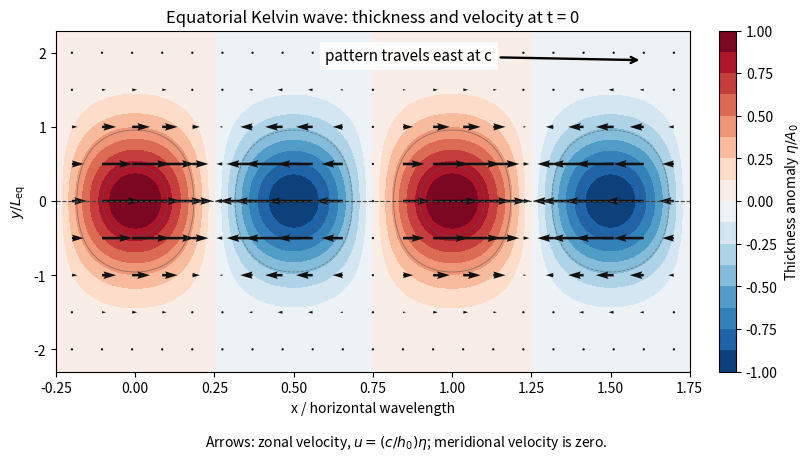

Write Python code to recreate this figure. (Note: this script raises an exception after producing the figure.)
"""Original Kelvin-wave field; Python 3.14, NumPy/Matplotlib."""
from pathlib import Path

import matplotlib
matplotlib.use("Agg")
import matplotlib.pyplot as plt
import numpy as np

fig, ax = plt.subplots(figsize=(8, 4.5), layout="constrained")
fig.get_layout_engine().set(rect=(0, 0.08, 1, 0.92))
fig.patch.set_facecolor("white")
ax.set_facecolor("white")
x = np.linspace(-0.25, 1.75, 401)
y = np.linspace(-2.3, 2.3, 241)
xx, yy = np.meshgrid(x, y)
eta = np.exp(-yy**2) * np.cos(2 * np.pi * xx)
field = ax.contourf(xx, yy, eta, levels=np.linspace(-1, 1, 17), cmap="RdBu_r", vmin=-1, vmax=1)
ax.contour(xx, yy, eta, levels=[-0.8, -0.4, 0.4, 0.8], colors="#555555", linewidths=0.6, alpha=0.6)
qx, qy = np.meshgrid(np.linspace(-0.2, 1.7, 21), np.linspace(-2, 2, 9))
qu = np.exp(-qy**2) * np.cos(2 * np.pi * qx)
ax.quiver(qx, qy, qu, np.zeros_like(qu), color="#111111", scale=13, width=0.004)
ax.axhline(0, color="#444444", ls="--", lw=0.8)
ax.annotate("pattern travels east at c", xy=(1.6, 1.9), xytext=(0.6, 1.9),
            arrowprops={"arrowstyle": "->", "lw": 1.7}, fontsize=11,
            bbox={"facecolor": "white", "edgecolor": "none", "alpha": 0.9})
ax.set(xlabel="x / horizontal wavelength", ylabel=r"$y/L_{\rm eq}$",
       title="Equatorial Kelvin wave: thickness and velocity at t = 0")
bar = fig.colorbar(field, ax=ax, pad=0.025)
bar.set_label(r"Thickness anomaly $\eta/A_0$")
fig.text(0.5, 0.02, r"Arrows: zonal velocity, $u=(c/h_0)\eta$; meridional velocity is zero.",
         ha="center", fontsize=10)
fig.savefig(Path.cwd() / Path(__file__).with_suffix(".png").name, dpi=120,
            facecolor="white", metadata={"Software": "codex-wiki figure generator"})
plt.close(fig)
